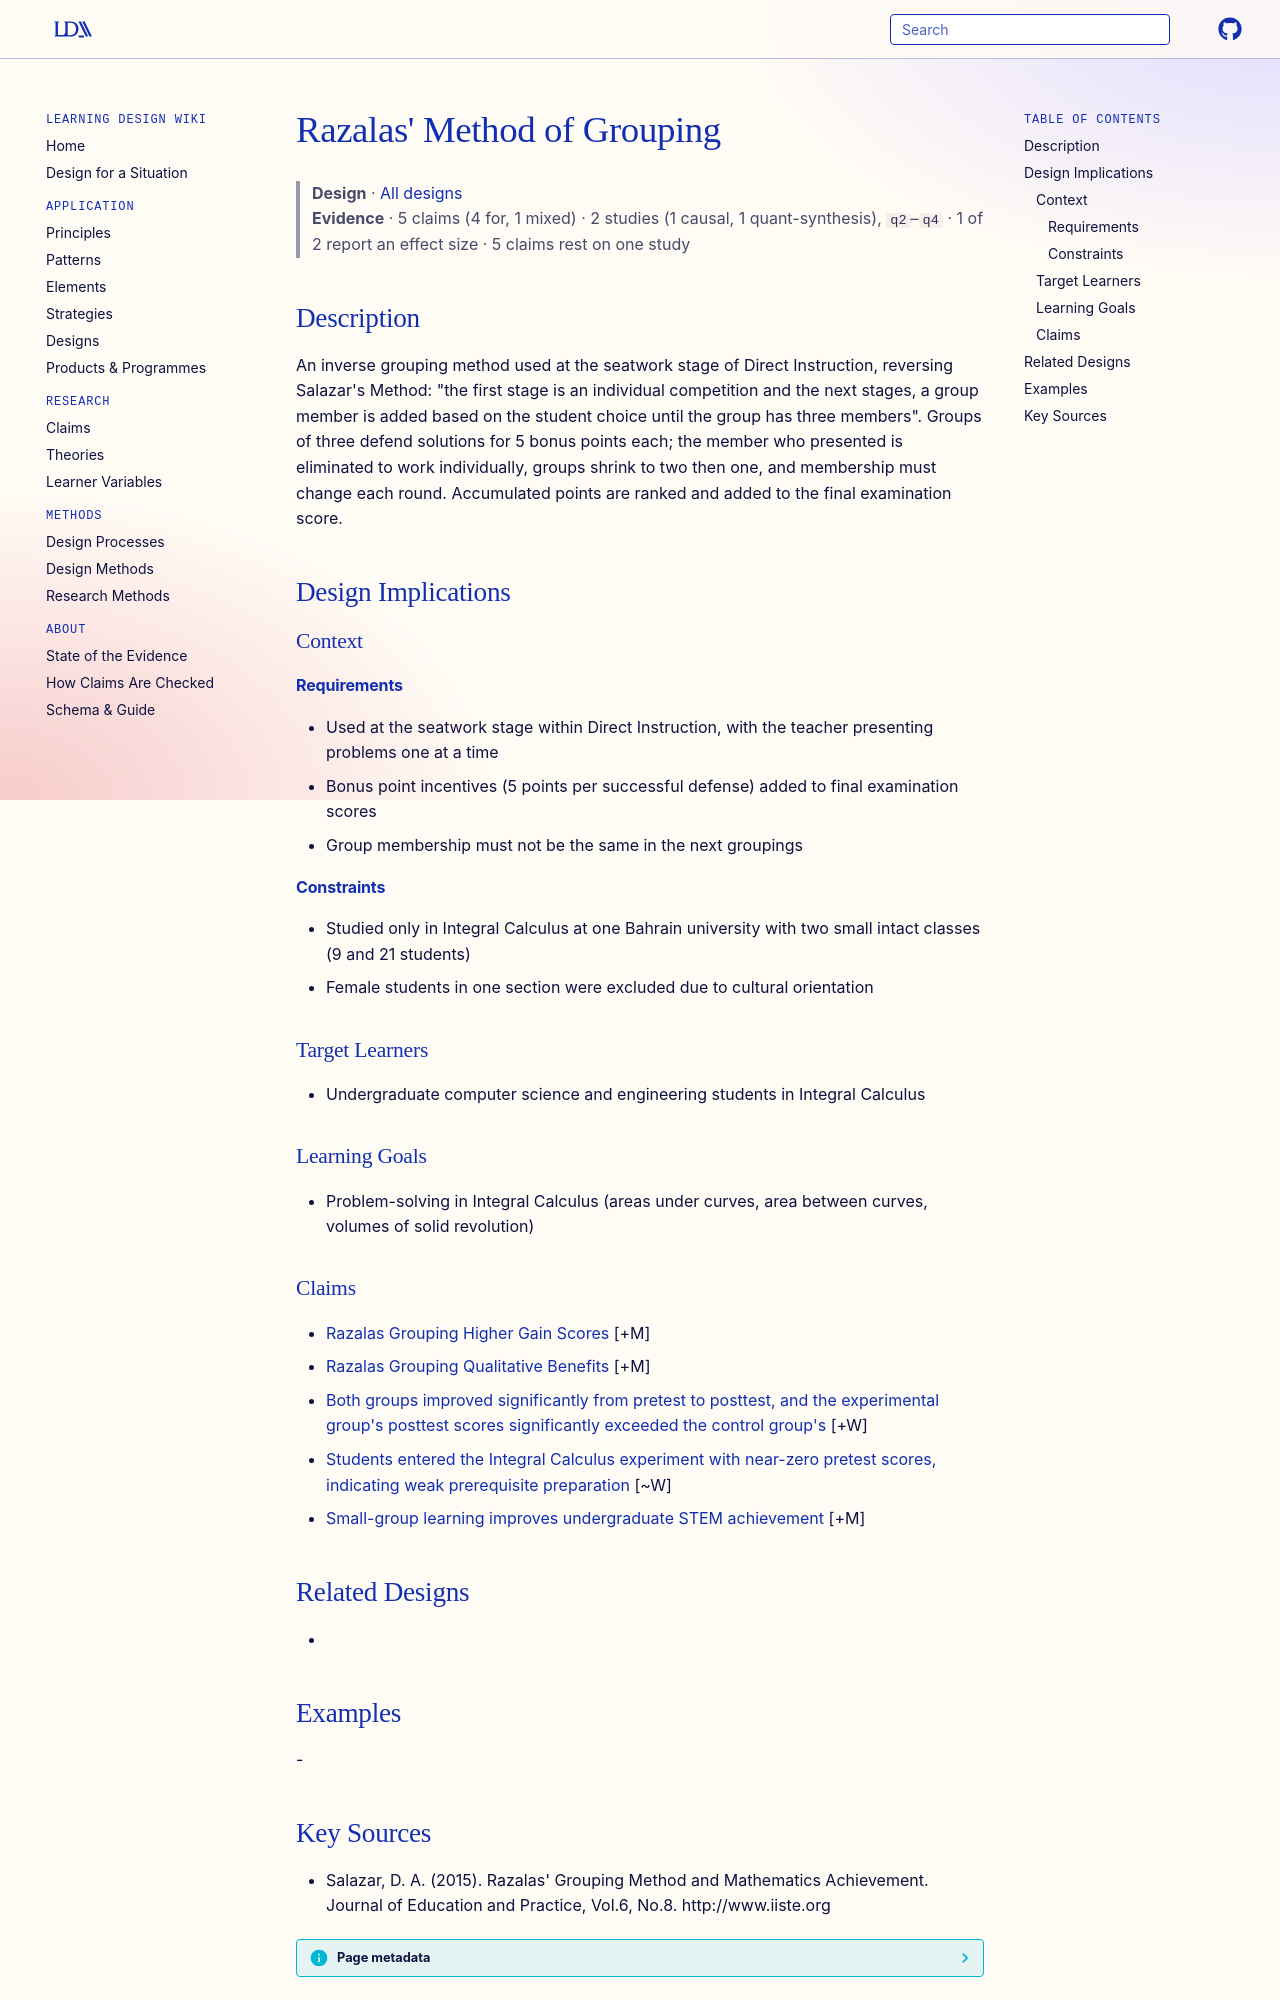

repository: Learning-Design-Alliance/learning-wiki · page: designs/razalas-method-of-grouping/index.html · generator: mkdocs

---
type: design
id: razalas-method-of-grouping
title: "Razalas' Method of Grouping"
description: "An inverse grouping method used at the seatwork stage of Direct Instruction, reversing Salazar's Method: \"the first stage is an individual competition and the next stages, a group member is added based on the student..."
status: review
generated:
  by: "process:settle-candidates"
  at: 2026-11-01
sources:
  - id: salazar-2015
    resource: "http://www.iiste.org"
    title: "Salazar, D. A. (2015). Razalas' Grouping Method and Mathematics Achievement. Journal of Education and Practice, Vol.6, No.8. http://www.iiste.org"
    author: Salazar, D. A
---

# Razalas' Method of Grouping

> **Design** · [All designs](index.md)
> **Evidence** · 5 claims (4 for, 1 mixed) · 2 studies (1 causal, 1 quant-synthesis), `q2`–`q4` · 1 of 2 report an effect size · 5 claims rest on one study

## Description
An inverse grouping method used at the seatwork stage of Direct Instruction, reversing Salazar's Method: "the first stage is an individual competition and the next stages, a group member is added based on the student choice until the group has three members". Groups of three defend solutions for 5 bonus points each; the member who presented is eliminated to work individually, groups shrink to two then one, and membership must change each round. Accumulated points are ranked and added to the final examination score.

## Design Implications

### Context
#### Requirements
- Used at the seatwork stage within Direct Instruction, with the teacher presenting problems one at a time
- Bonus point incentives (5 points per successful defense) added to final examination scores
- Group membership must not be the same in the next groupings
#### Constraints
- Studied only in Integral Calculus at one Bahrain university with two small intact classes (9 and 21 students)
- Female students in one section were excluded due to cultural orientation

### Target Learners
- Undergraduate computer science and engineering students in Integral Calculus

### Learning Goals
- Problem-solving in Integral Calculus (areas under curves, area between curves, volumes of solid revolution)

### Claims

- [Razalas Grouping Higher Gain Scores](../claims/razalas-grouping-higher-gain-scores.md) [+M]
- [Razalas Grouping Qualitative Benefits](../claims/razalas-grouping-qualitative-benefits.md) [+M]
- [Both groups improved significantly from pretest to posttest, and the experimental group's posttest scores significantly exceeded the control group's](../claims/razalas-within-between-posttest-differences.md) [+W]
- [Students entered the Integral Calculus experiment with near-zero pretest scores, indicating weak prerequisite preparation](../claims/calculus-students-weak-prerequisite-background.md) [~W]
- [Small-group learning improves undergraduate STEM achievement](../claims/small-group-learning-improves-stem-achievement.md) [+M]

## Related Designs
- 

## Examples
-
